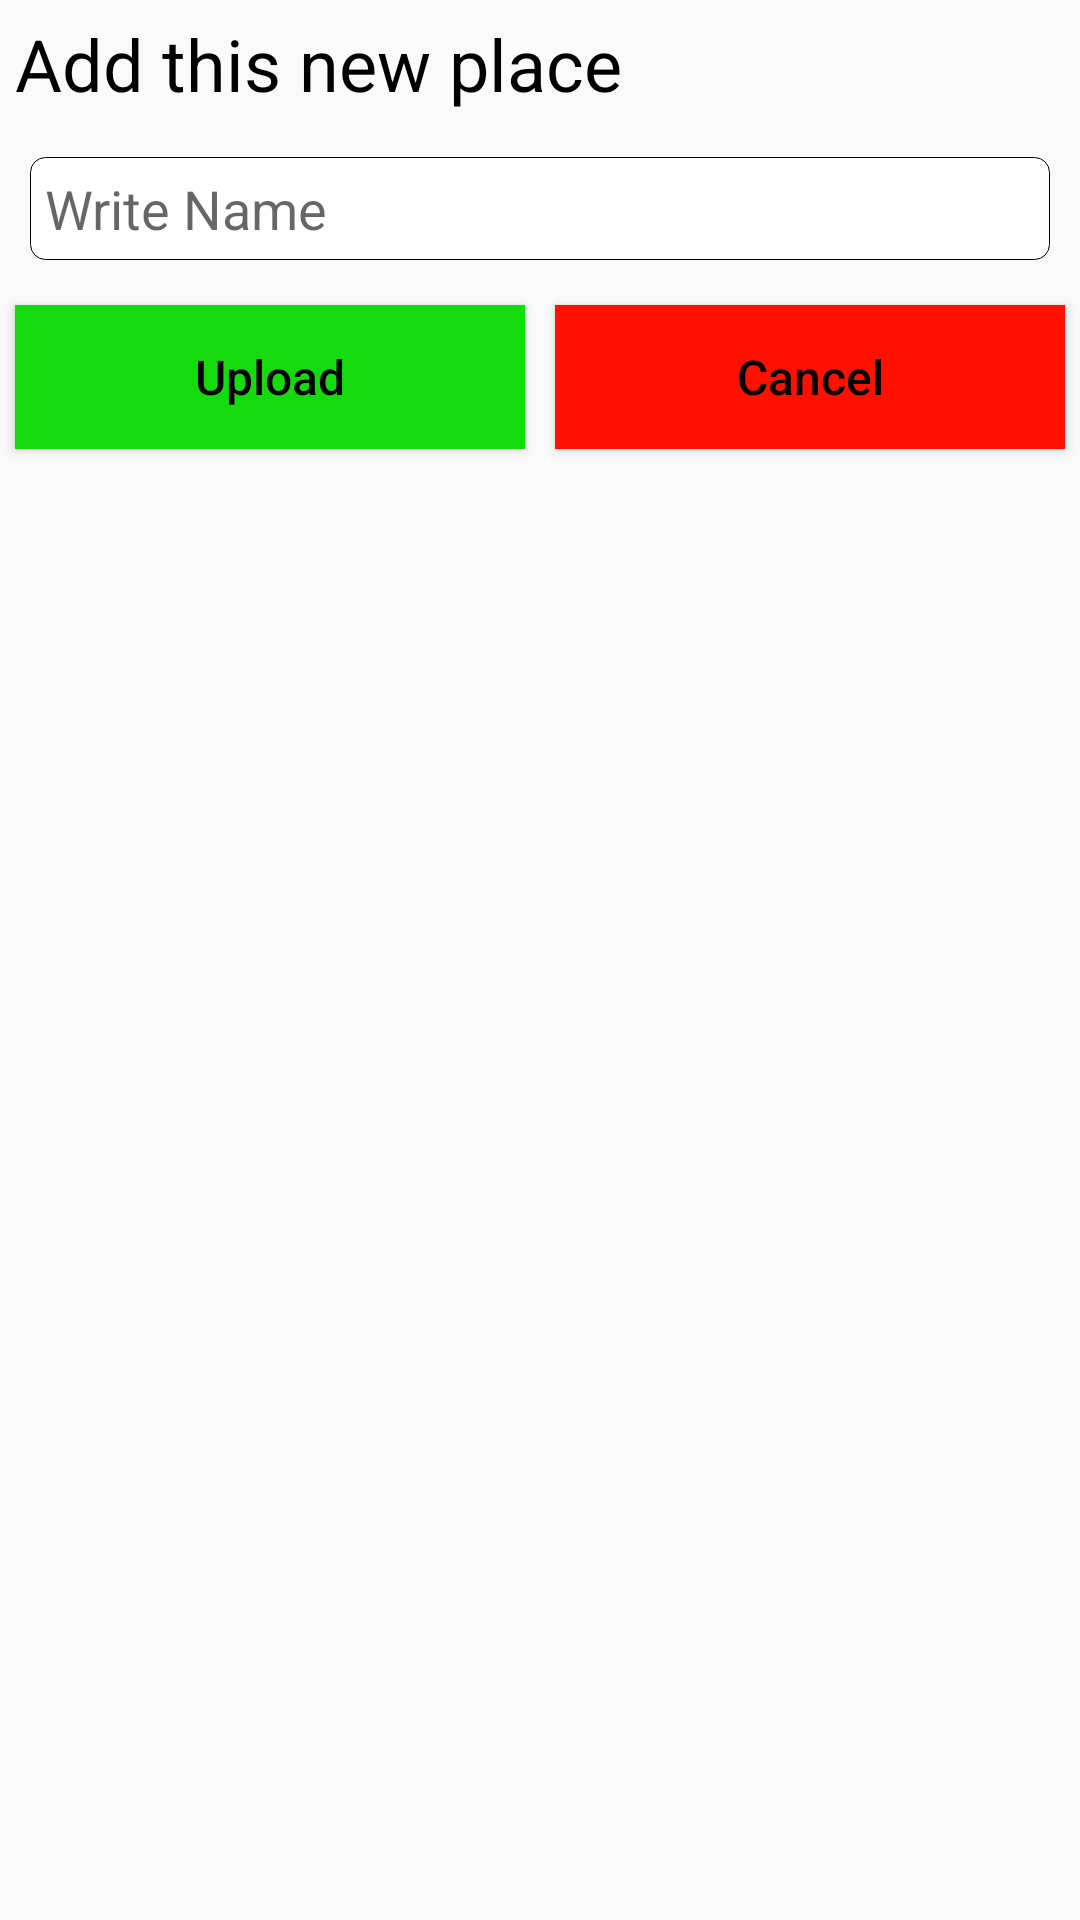

Produce the Android XML layout that renders to this screen, including the resource entries it uses.
<!-- AndroidManifest.xml: application theme Theme.ERikshaDriver -->
<!-- res/layout/add_new_loc.xml -->
<?xml version="1.0" encoding="utf-8"?>
<LinearLayout xmlns:android="http://schemas.android.com/apk/res/android"
    android:layout_width="match_parent"
    android:layout_height="match_parent"
    android:orientation="vertical">

    <TextView
        android:layout_width="match_parent"
        android:layout_height="wrap_content"
        android:text="@string/newPlaceStr"
        android:textColor="@color/black"
        android:textSize="24sp"
        android:layout_margin="5dp"/>

    <androidx.appcompat.widget.LinearLayoutCompat
        android:layout_width="match_parent"
        android:layout_height="wrap_content"
        android:orientation="horizontal">
        <EditText
            android:id="@+id/inputView"
            android:layout_width="0dp"
            android:layout_weight="1"
            android:layout_height="wrap_content"
            android:textColor="@color/black"
            android:textSize="18sp"
            android:hint="Write Name"
            android:background="@drawable/card_img"
            android:padding="5dp"
            android:gravity="center_vertical"
            android:layout_margin="10dp"/>


    </androidx.appcompat.widget.LinearLayoutCompat>
    <LinearLayout
        android:layout_width="match_parent"
        android:layout_height="wrap_content"
        android:orientation="horizontal">
        <Button
            android:id="@+id/updload"
            android:layout_width="0dp"
            android:layout_weight="1"
            android:layout_height="wrap_content"
            android:layout_margin="5dp"
            android:textAllCaps="false"
            android:text="Upload"
            android:textSize="16sp"
            android:textColor="@color/black"
            android:background="@color/green"/>
        <Button
            android:id="@+id/cancel"
            android:layout_width="0dp"
            android:layout_weight="1"
            android:layout_height="wrap_content"
            android:layout_margin="5dp"
            android:text="Cancel"
            android:textAllCaps="false"
            android:textSize="16sp"
            android:textColor="@color/black"
            android:background="@color/red"/>
    </LinearLayout>


</LinearLayout>
<!-- resources referenced by this layout -->
<resources>
  <color name="black">#FF000000</color>
  <color name="green">#14DA0E</color>
  <color name="red">#FF1100</color>
  <!-- drawable card_img (drawable) -->
  <?xml version="1.0" encoding="utf-8"?>
  <selector xmlns:android="http://schemas.android.com/apk/res/android">
  
      <item
          android:state_pressed="false"
          android:drawable="@drawable/card_img_nor"/>
  
      <item
          android:state_pressed="true"
          android:drawable="@drawable/card_img_ripple"/>
  
  </selector>
  <string name="newPlaceStr">Add this new place</string>
  <style name="Theme.ERikshaDriver" parent="Theme.AppCompat.Light.NoActionBar">
          
          <item name="colorPrimary">@color/purple_500</item>
          <item name="colorPrimaryVariant">@color/purple_700</item>
          <item name="colorOnPrimary">@color/white</item>
          
          <item name="colorSecondary">@color/teal_200</item>
          <item name="colorSecondaryVariant">@color/teal_700</item>
          <item name="colorOnSecondary">@color/black</item>
          
          <item name="android:statusBarColor" tools:targetApi="l">?attr/colorPrimaryVariant</item>
          
      </style>
  <!-- drawable card_img_nor (drawable) -->
  <?xml version="1.0" encoding="utf-8"?>
  <shape xmlns:android="http://schemas.android.com/apk/res/android">
      <corners
          android:radius="5dp"
          />
      <solid  android:color="@color/view_background"/>
      <stroke
          android:width="0.2dp"
          android:color="@color/lines"/>
  </shape>
  <!-- drawable card_img_ripple (drawable) -->
  <?xml version="1.0" encoding="utf-8"?>
  <ripple xmlns:android="http://schemas.android.com/apk/res/android"
      xmlns:tools="http://schemas.android.com/tools"
      android:color="@color/rippleM"
      tools:targetApi="lollipop">
  
      <item>
          <shape
              android:shape="rectangle">
              <corners
                  android:radius="5dp"
                  />
              <solid  android:color="@color/ripple"/>
              <stroke
                  android:width="0.2dp"
                  android:color="@color/black"/>
          </shape>
      </item>
  
  </ripple>
  <color name="purple_500">#41FB3C</color>
  <color name="purple_700">#12AE0D</color>
  <color name="white">#FFFFFFFF</color>
  <color name="teal_200">#FF03DAC5</color>
  <color name="teal_700">#FF018786</color>
  <color name="view_background">#ffffff</color>
  <color name="lines">#000000</color>
  <color name="rippleM">#ACACAC</color>
  <color name="ripple">#DADADA</color>
</resources>
